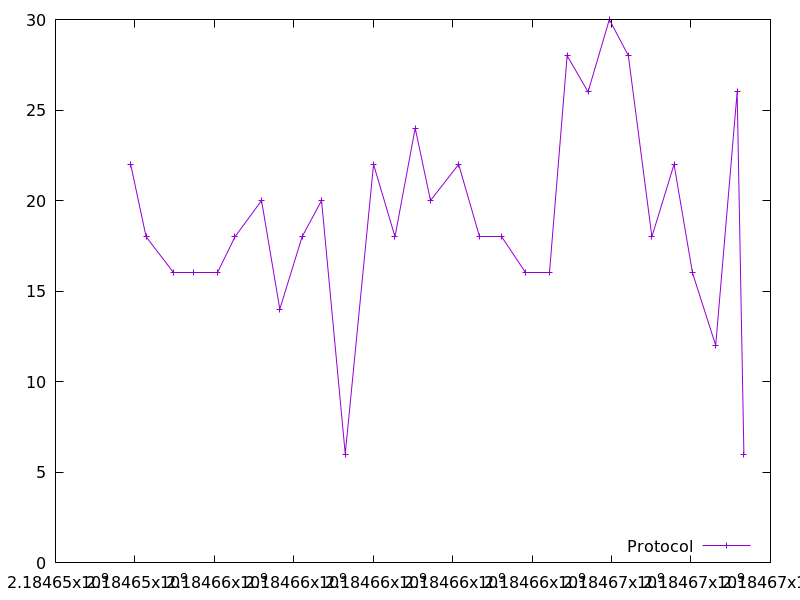

The table this chart was drawn from, first rows:
2184653891.748222, 22.0
2184654281, 18.0
2184654982, 16.0
2184655479, 16.0
2184656081, 16.0
2184656519, 18.0
2184657187, 20.0
2184657646, 14.0
2184658208, 18.0
2184658698, 20.0
2184659295, 6.0
2184660008, 22.0
2184660548, 18.0
2184661057, 24.0
2184661442, 20.0
2184662150, 22.0
2184662665, 18.0
2184663220, 18.0
2184663828, 16.0
2184664433, 16.0
2184664882, 28.0
2184665408, 26.0
2184665944, 30.0
2184666423, 28.0
2184667015, 18.0
2184667573, 22.0
2184668037, 16.0
2184668621, 12.0
2184669162, 26.0
2184669331, 6.0
